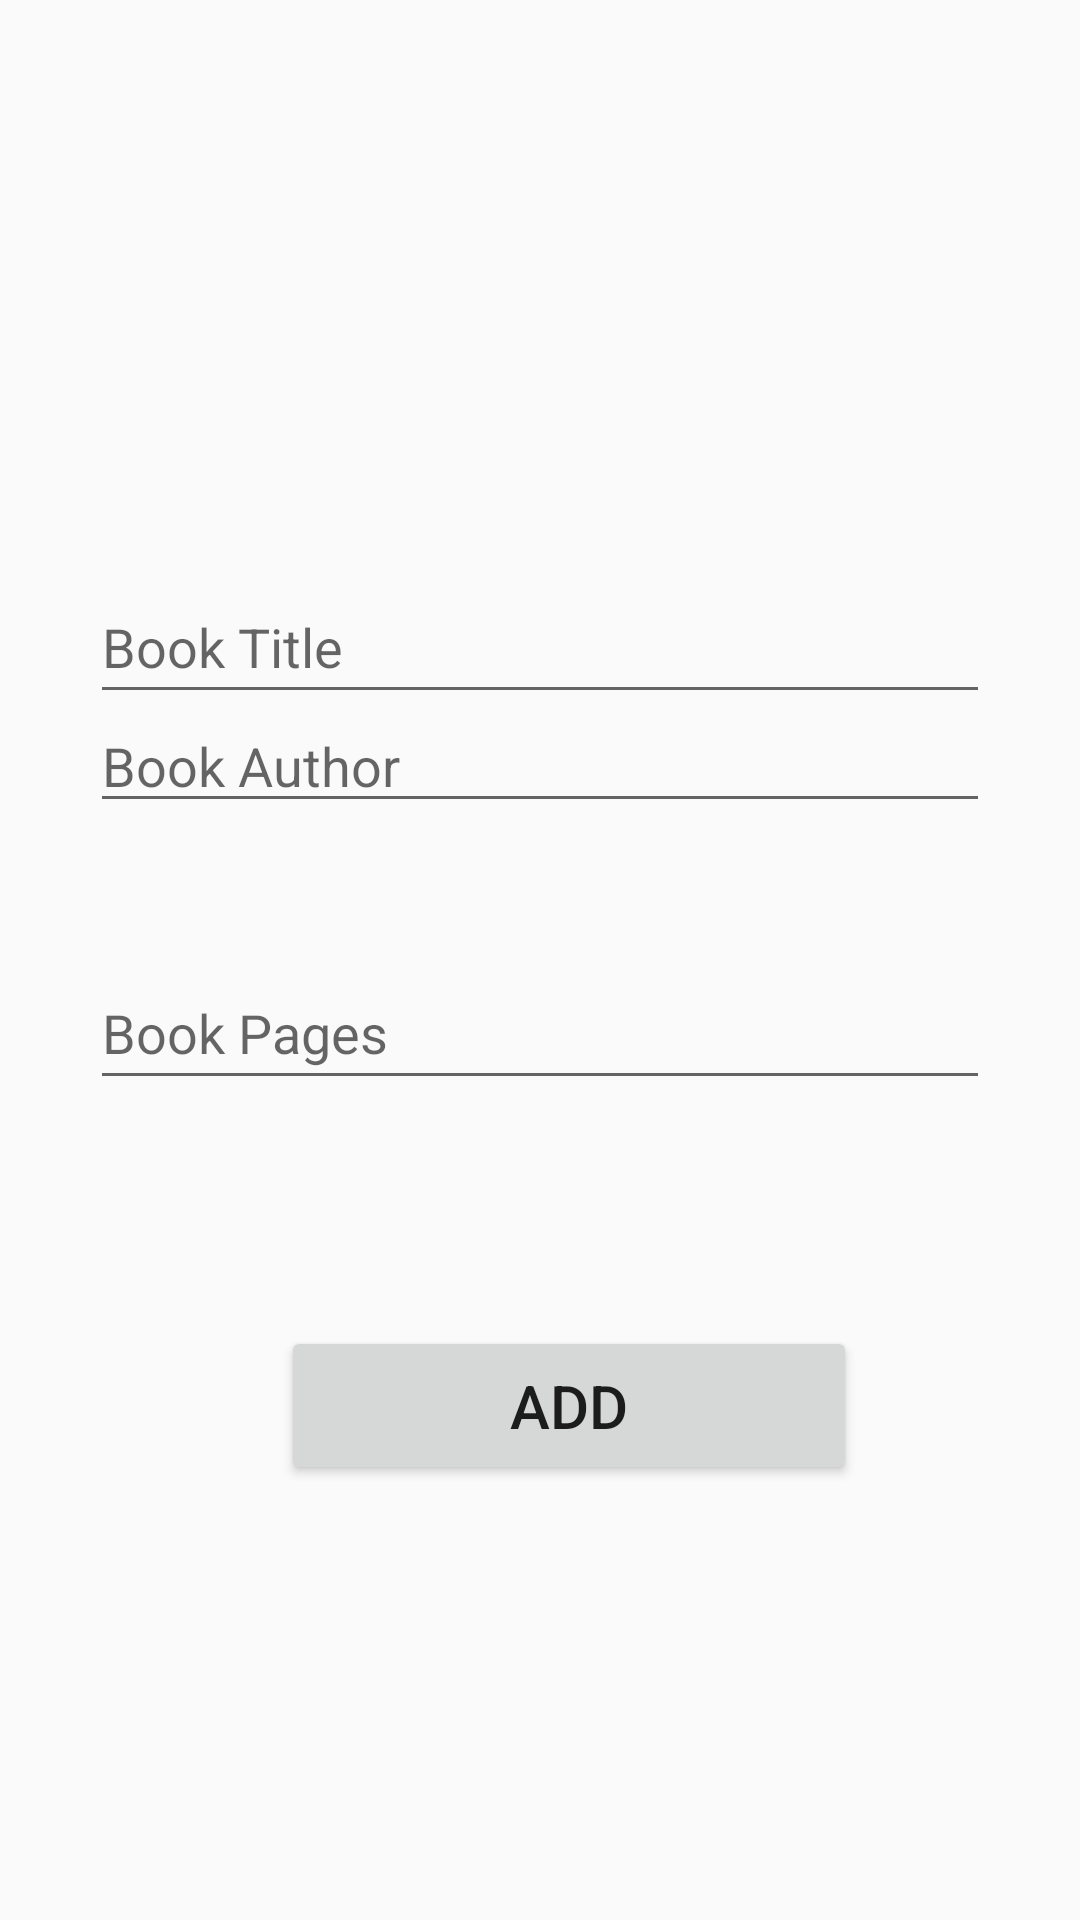

Reconstruct the res/layout file that produces this screen, plus the resources it refers to.
<!-- AndroidManifest.xml: application theme Theme.LOGIN -->
<!-- res/layout/activity_add.xml -->
<?xml version="1.0" encoding="utf-8"?>
<androidx.constraintlayout.widget.ConstraintLayout xmlns:android="http://schemas.android.com/apk/res/android"
    xmlns:app="http://schemas.android.com/apk/res-auto"
    xmlns:tools="http://schemas.android.com/tools"
    android:layout_width="match_parent"
    android:layout_height="match_parent"
    android:theme="@style/Theme.LOGIN.NoActionBar"
    android:padding="30dp"
    tools:context=".AddActivity">

    <EditText
        android:id="@+id/title_input"
        android:layout_width="match_parent"
        android:layout_height="wrap_content"
        android:layout_marginTop="160dp"
        android:ems="10"
        android:hint="Book Title"
        android:inputType="textPersonName"
        android:minHeight="48dp"
        app:layout_constraintEnd_toEndOf="parent"
        app:layout_constraintHorizontal_bias="0.477"
        app:layout_constraintStart_toStartOf="parent"
        app:layout_constraintTop_toTopOf="parent" />

    <EditText
        android:id="@+id/author_input"
        android:layout_width="match_parent"
        android:layout_height="wrap_content"
        android:ems="10"
        android:hint="Book Author"
        android:inputType="textPersonName"
        app:layout_constraintBottom_toBottomOf="parent"
        app:layout_constraintEnd_toEndOf="parent"
        app:layout_constraintHorizontal_bias="0.3"
        app:layout_constraintStart_toStartOf="parent"
        app:layout_constraintTop_toTopOf="parent"
        app:layout_constraintVertical_bias="0.377"
        tools:ignore="TouchTargetSizeCheck" />

    <EditText
        android:id="@+id/pages_input"
        android:layout_width="match_parent"
        android:layout_height="wrap_content"
        android:layout_marginTop="160dp"
        android:ems="10"
        android:hint="Book Pages"
        android:inputType="textPersonName"
        android:minHeight="48dp"
        app:layout_constraintBottom_toBottomOf="parent"
        app:layout_constraintEnd_toEndOf="parent"
        app:layout_constraintHorizontal_bias="0.487"
        app:layout_constraintStart_toStartOf="parent"
        app:layout_constraintTop_toTopOf="parent"
        app:layout_constraintVertical_bias="0.346" />

    <Button
        android:id="@+id/add_button"
        android:layout_width="192dp"
        android:layout_height="53dp"
        android:layout_marginStart="148dp"
        android:layout_marginTop="412dp"
        android:layout_marginEnd="145dp"
        android:text="Add"
        android:textSize="20sp"
        app:layout_constraintEnd_toEndOf="parent"
        app:layout_constraintHorizontal_bias="0.456"
        app:layout_constraintStart_toStartOf="parent"
        app:layout_constraintTop_toTopOf="parent" />
</androidx.constraintlayout.widget.ConstraintLayout>
<!-- resources referenced by this layout -->
<resources>
  <style name="Theme.LOGIN.NoActionBar">
          <item name="windowActionBar">false</item>
          <item name="windowNoTitle">true</item>
      </style>
  <style name="Theme.LOGIN" parent="Theme.AppCompat.Light.DarkActionBar">
          
          <item name="colorPrimary">@color/purple_500</item>
          <item name="colorPrimaryDark">@color/purple_700</item>
          <item name="colorAccent">@color/teal_200</item>
          
      </style>
  <!-- not gathered from this repository: default colours our renderer supplied (Android Studio template values) -->
  <color name="purple_500">#FF6200EE</color>
  <color name="purple_700">#FF3700B3</color>
  <color name="teal_200">#FF03DAC5</color>
</resources>
